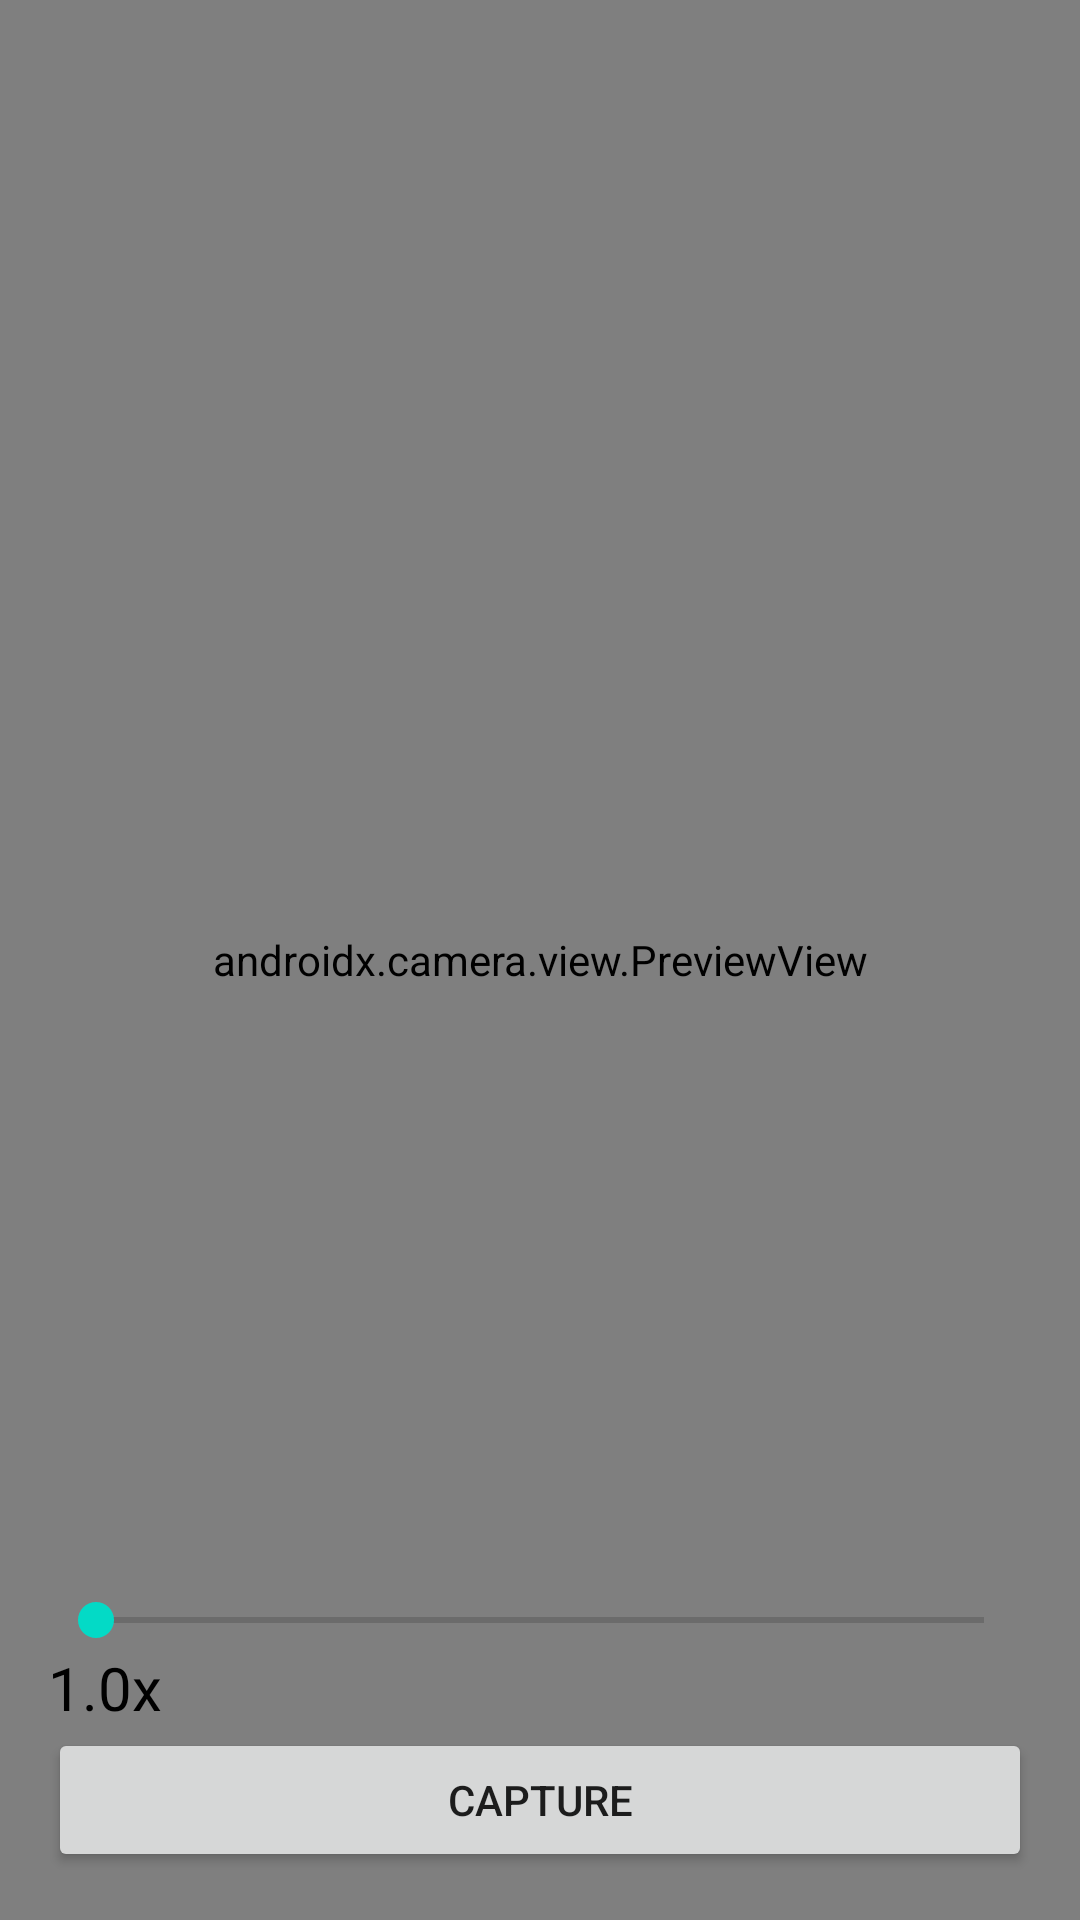

Layout XML and referenced resources for this Android screen:
<!-- AndroidManifest.xml: application theme Theme.MyApplication -->
<!-- res/layout/main_acitivity.xml -->
<?xml version="1.0" encoding="utf-8"?>
<FrameLayout xmlns:android="http://schemas.android.com/apk/res/android"
    android:id="@+id/rootLayout"
    android:layout_width="match_parent"
    android:layout_height="match_parent">

    
    <androidx.camera.view.PreviewView
        android:id="@+id/previewView"
        android:layout_width="match_parent"
        android:layout_height="match_parent" />

    
    <View
        android:id="@+id/focusRing"
        android:layout_width="80dp"
        android:layout_height="80dp"
        android:background="@drawable/ring"
        android:visibility="gone"
        android:layout_gravity="top|start" />

    
    <LinearLayout
        android:layout_width="match_parent"
        android:layout_height="wrap_content"
        android:orientation="vertical"
        android:padding="16dp"
        android:gravity="bottom"
        android:layout_gravity="bottom">

        <SeekBar
            android:id="@+id/zoomSlider"
            android:layout_width="match_parent"
            android:layout_height="wrap_content" />

        <TextView
            android:id="@+id/zoomLabel"
            android:layout_width="wrap_content"
            android:layout_height="wrap_content"
            android:textSize="20sp"
            android:textColor="@color/black"
            android:text="1.0x" />

        <SeekBar
            android:id="@+id/focusSlider"
            android:layout_width="match_parent"
            android:visibility="gone"
            android:layout_height="wrap_content" />

        <Button
            android:id="@+id/captureButton"
            android:layout_width="match_parent"
            android:layout_height="wrap_content"
            android:text="Capture" />
    </LinearLayout>

</FrameLayout>
<!-- resources referenced by this layout -->
<resources>
  <color name="black">#FF000000</color>
  <!-- drawable ring (drawable) -->
  <shape xmlns:android="http://schemas.android.com/apk/res/android"
      android:shape="rectangle">
      <solid android:color="@android:color/transparent"/>
      <stroke
          android:width="2dp"
          android:color="@color/white"/>
      <corners android:radius="2dp"/>
  </shape>
  <style name="Theme.MyApplication" parent="Theme.MaterialComponents.DayNight.NoActionBar">
          
          <item name="colorPrimary">@color/primary</item>
          <item name="colorPrimaryVariant">@color/primaryDark</item>
          <item name="colorOnPrimary">@color/onPrimary</item>
          <item name="colorSecondary">@color/secondary</item>
          <item name="colorSecondaryVariant">@color/secondaryDark</item>
          <item name="colorOnSecondary">@color/onSecondary</item>
          <item name="android:statusBarColor">@android:color/transparent</item>
          <item name="android:windowLightStatusBar">false</item>
      </style>
  
      &gt;
  <color name="white">#FFFFFFFF</color>
  <color name="primary">#6200EE</color>
  <color name="primaryDark">#3700B3</color>
  <color name="onPrimary">#FFFFFF</color>
  <color name="secondary">#03DAC6</color>
  <color name="secondaryDark">#018786</color>
  <color name="onSecondary">#000000</color>
</resources>
